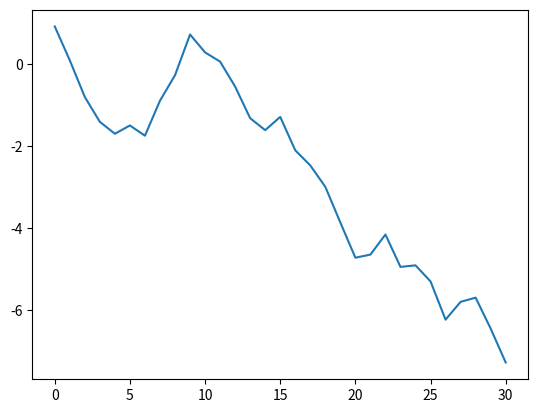

This chart was generated by the following Python code:
__author__ = 'fhca'

import numpy as np
import pandas as pd
import matplotlib.pyplot as plt

def genera_residuales(n):
    r = np.random.rand(n)*2-1
    ra = r.cumsum()
    plt.figure()
    plt.plot(ra)
    plt.show()

genera_residuales(31)